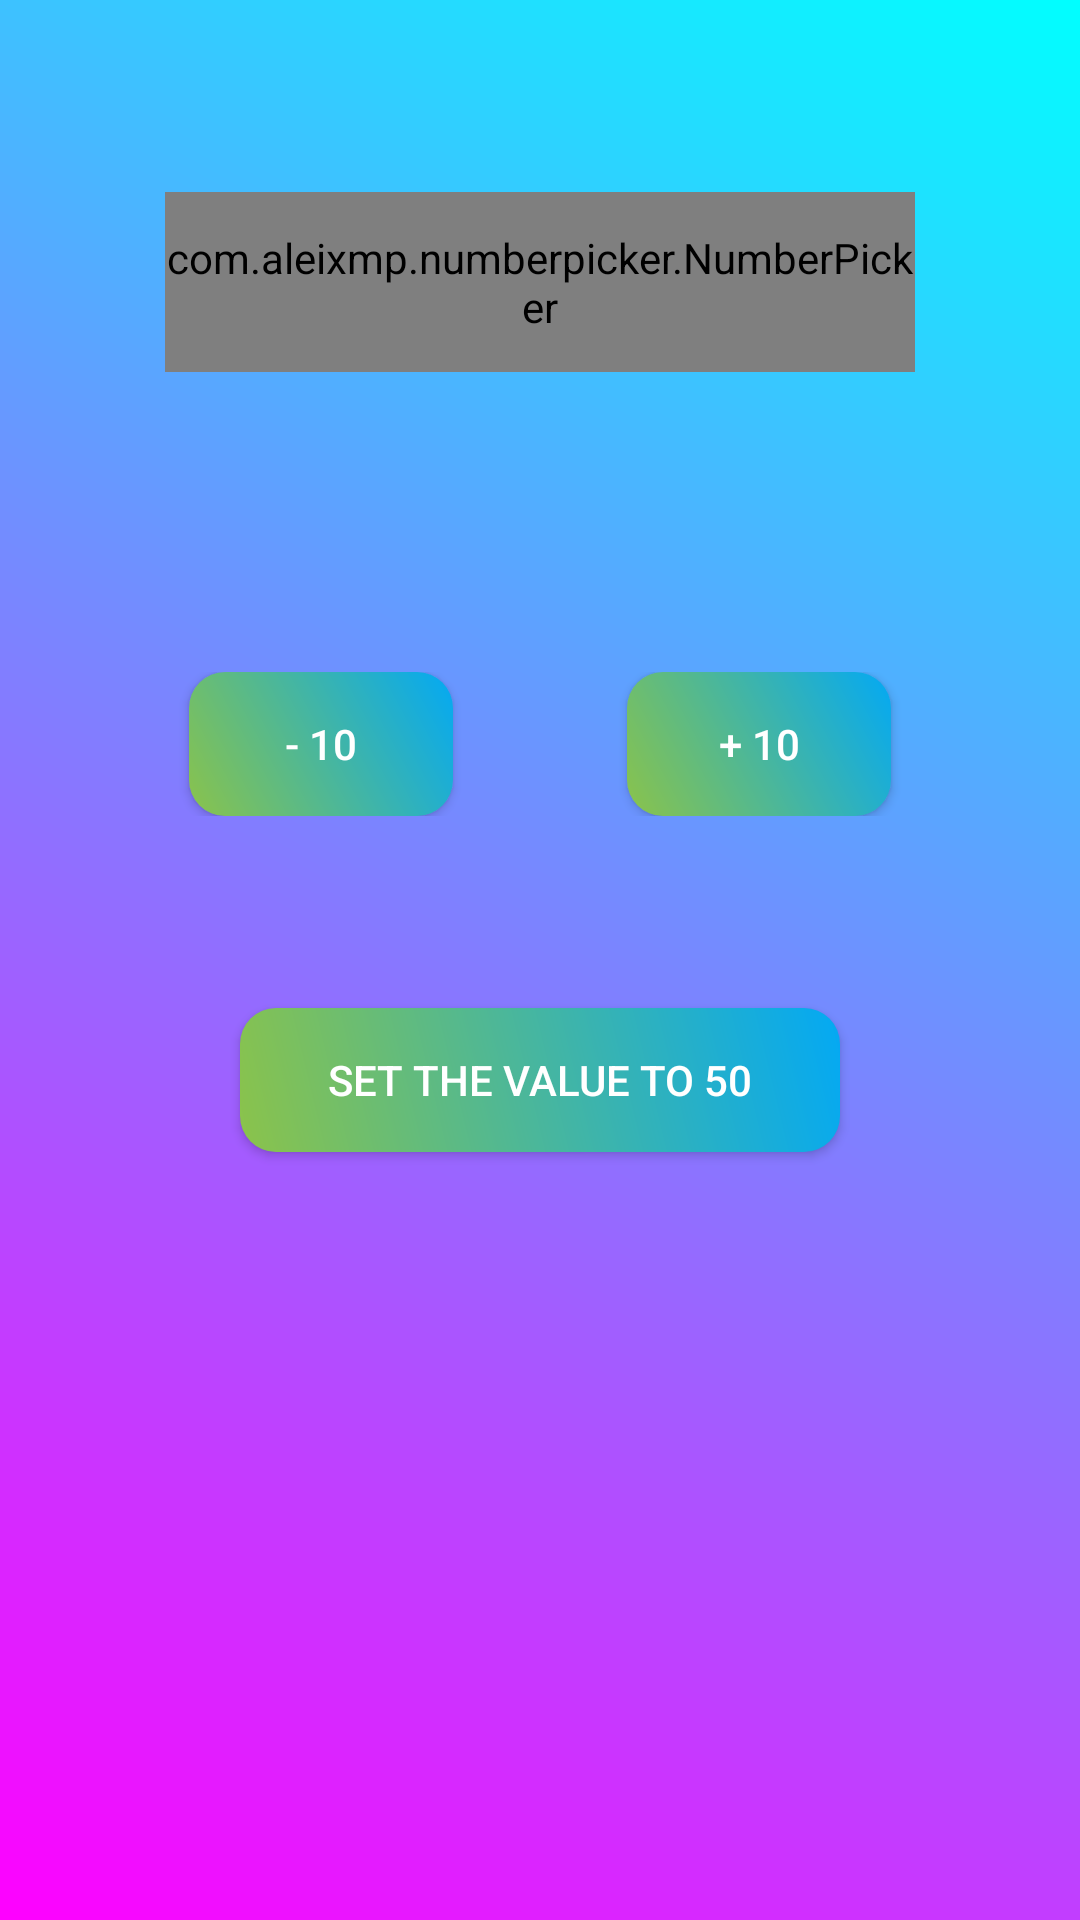

Here is an Android app screen rendered from its layout file. Give the layout XML and the strings, colors and styles it references.
<!-- AndroidManifest.xml: application theme AppTheme -->
<!-- res/layout/activity_main.xml -->
<?xml version="1.0" encoding="utf-8"?>
<android.support.constraint.ConstraintLayout
        xmlns:android="http://schemas.android.com/apk/res/android"
        xmlns:tools="http://schemas.android.com/tools"
        xmlns:app="http://schemas.android.com/apk/res-auto"
        android:layout_width="match_parent"
        android:layout_height="match_parent"
        android:background="@drawable/background"
        tools:context=".MainActivity">

    <com.aleixmp.numberpicker.NumberPicker
            xmlns:numberpicker="http://schemas.android.com/apk/res-auto"
            android:id="@+id/number_picker_items"
            android:layout_width="250dp"
            android:layout_height="60dp"

            numberpicker:min_value="15"
            numberpicker:max_value="200"
            numberpicker:incrementer="15"
            numberpicker:background="@drawable/rectangle_alternative"
            numberpicker:btn_minus_text_color="@color/md_red_500"
            numberpicker:btn_add_text_color="@color/md_green_500"
            numberpicker:text_color="@color/md_blue_500"
            numberpicker:layout_constraintTop_toTopOf="parent"
            android:layout_marginTop="64dp" numberpicker:layout_constraintRight_toRightOf="parent"
            numberpicker:layout_constraintLeft_toLeftOf="parent"/>

    <RelativeLayout
            android:id="@+id/view_buttons"
            android:layout_width="250dp"
            android:layout_height="wrap_content"
            app:layout_constraintTop_toBottomOf="@+id/number_picker_items"
            android:layout_marginTop="100dp"
            app:layout_constraintRight_toRightOf="parent"
            app:layout_constraintLeft_toLeftOf="parent"
    >

        <Button
                android:id="@+id/btn1"
                android:text="@string/minus_ten"
                android:layout_width="wrap_content"
                android:layout_height="wrap_content"
                style="@style/CustomButton"
                android:layout_alignParentStart="true" android:layout_marginStart="8dp"/>

        <Button
                android:id="@+id/btn2"
                android:text="@string/add_ten"
                android:layout_width="wrap_content"
                android:layout_height="wrap_content"
                style="@style/CustomButton"
                android:layout_alignParentEnd="true" android:layout_marginEnd="8dp"/>

    </RelativeLayout>
    <Button
            android:id="@+id/btn3"
            android:text="@string/set_value"
            android:layout_width="200dp"
            android:layout_height="wrap_content"
            style="@style/CustomButton"
            android:layout_marginTop="64dp"
            app:layout_constraintTop_toBottomOf="@+id/view_buttons" app:layout_constraintEnd_toEndOf="parent"
            android:layout_marginEnd="8dp" app:layout_constraintStart_toStartOf="parent"
            android:layout_marginStart="8dp"/>


</android.support.constraint.ConstraintLayout>
<!-- resources referenced by this layout -->
<resources>
  <color name="md_blue_500">#2196F3</color>
  <color name="md_green_500">#4CAF50</color>
  <color name="md_red_500">#F44336</color>
  <!-- drawable background (drawable-v24) -->
  <shape xmlns:android="http://schemas.android.com/apk/res/android" android:shape="rectangle">
      <gradient
              android:type="linear"
              android:startColor="#FFff00ff"
              android:endColor="#FF00ffff"
              android:angle="45"/>
  </shape>
  <!-- drawable rectangle_alternative (drawable) -->
  <shape xmlns:android="http://schemas.android.com/apk/res/android" android:shape="rectangle">
      <solid android:color="@android:color/white" />
      <stroke android:width="2dp" android:color="@android:color/holo_purple"/>
      <corners android:radius="8dp" />
  </shape>
  <string name="add_ten">+ 10</string>
  <string name="minus_ten">- 10</string>
  <string name="set_value">set the value to 50</string>
  <style name="CustomButton" parent="Base.Widget.AppCompat.Button">
          <item name="android:background">@drawable/background_button</item>
          <item name="android:textColor">@android:color/white</item>
      </style>
  <style name="AppTheme" parent="Theme.AppCompat.Light.DarkActionBar">
          
          <item name="colorPrimary">@color/colorPrimary</item>
          <item name="colorPrimaryDark">@color/colorPrimaryDark</item>
          <item name="colorAccent">@color/colorAccent</item>
      </style>
  <!-- drawable background_button (drawable-v24) -->
  <shape xmlns:android="http://schemas.android.com/apk/res/android" android:shape="rectangle">
      <gradient
              android:type="linear"
              android:startColor="#8BC34A"
              android:endColor="#03A9F4"
              android:angle="45"/>
  
      <corners android:radius="12dip" />
  
  </shape>
  <color name="colorPrimary">#008577</color>
  <color name="colorPrimaryDark">#00574B</color>
  <color name="colorAccent">#D81B60</color>
</resources>
